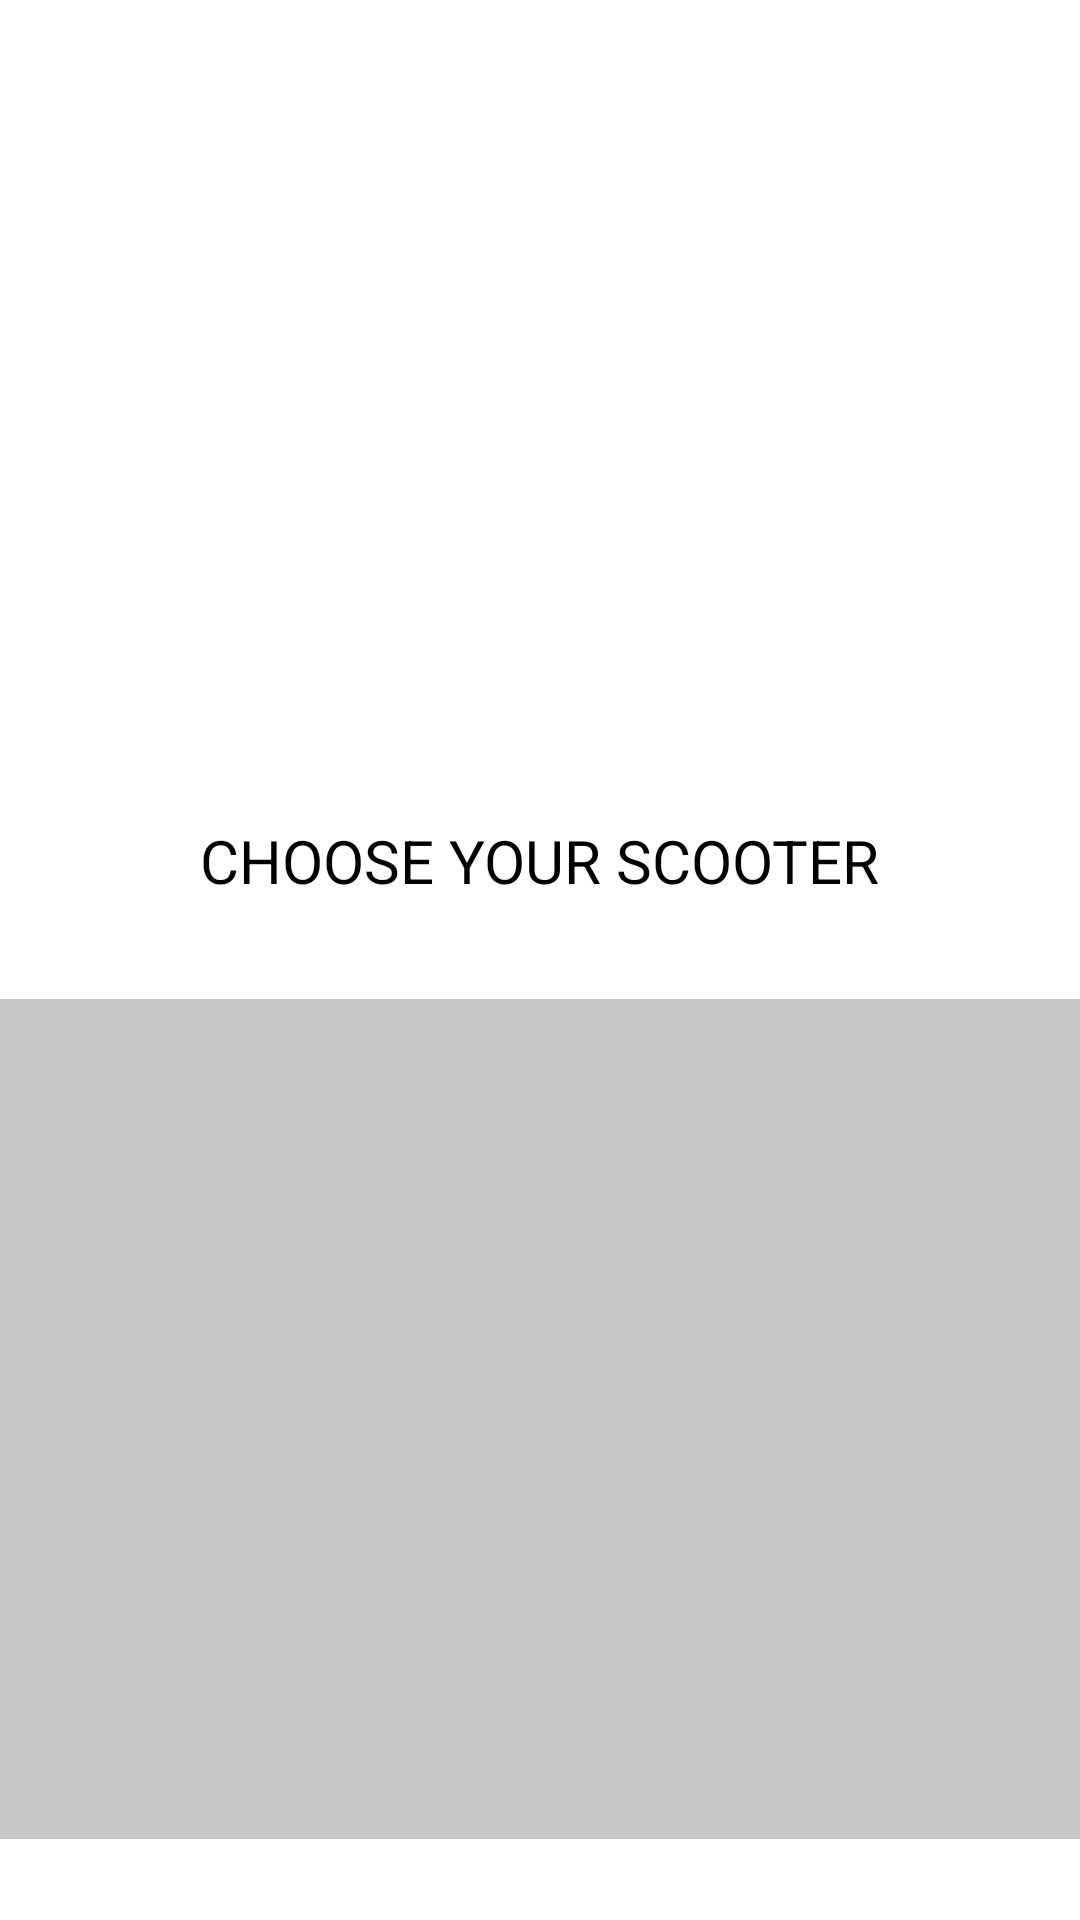

Android layout source for this screen:
<!-- AndroidManifest.xml: application theme Theme.Patinfly -->
<!-- res/layout/scooter_llogar.xml -->
<?xml version="1.0" encoding="utf-8"?>
<androidx.constraintlayout.widget.ConstraintLayout xmlns:android="http://schemas.android.com/apk/res/android"
    xmlns:app="http://schemas.android.com/apk/res-auto"
    xmlns:tools="http://schemas.android.com/tools"
    android:layout_width="match_parent"
    android:layout_height="match_parent"
    tools:context="cat.urv.deim.asm.patinfly.views.userinterface.LlogarScooters">

    <TextView
        android:id="@+id/textView"
        android:layout_width="296dp"
        android:layout_height="66dp"
        android:layout_marginStart="57dp"
        android:layout_marginEnd="58dp"
        android:layout_marginBottom="8dp"
        android:gravity="center"
        android:text="CHOOSE YOUR SCOOTER"
        android:textColor="@color/black"
        android:textSize="20sp"
        app:layout_constraintBottom_toTopOf="@+id/linearLayout"
        app:layout_constraintEnd_toEndOf="parent"
        app:layout_constraintStart_toStartOf="parent"
        app:layout_constraintTop_toBottomOf="@+id/logo3"
        tools:ignore="MissingConstraints" />

    <RelativeLayout
        android:id="@+id/layout_contenedor1"
        android:layout_width="match_parent"
        android:layout_height="match_parent"
        tools:ignore="MissingClass"
        tools:layout_editor_absoluteX="0dp"
        tools:layout_editor_absoluteY="-87dp" />

    <ImageView
        android:id="@+id/logo3"
        android:layout_width="196dp"
        android:layout_height="186dp"
        android:layout_marginStart="104dp"
        android:layout_marginTop="72dp"
        android:layout_marginEnd="100dp"
        android:contentDescription="TODO"
        app:layout_constraintBottom_toTopOf="@+id/textView"
        app:layout_constraintEnd_toEndOf="parent"
        app:layout_constraintHorizontal_bias="1.0"
        app:layout_constraintStart_toStartOf="parent"
        app:layout_constraintTop_toTopOf="parent"
        app:srcCompat="@drawable/scooter" />

    <LinearLayout

        android:id="@+id/linearLayout"
        android:layout_width="366dp"
        android:layout_height="280dp"
        android:layout_marginStart="30dp"
        android:layout_marginTop="5dp"
        android:layout_marginEnd="31dp"
        android:layout_marginBottom="31dp"
        android:orientation="vertical"
        app:layout_constraintBottom_toBottomOf="parent"
        app:layout_constraintEnd_toEndOf="parent"
        app:layout_constraintStart_toStartOf="parent"
        app:layout_constraintTop_toBottomOf="@+id/textView"
        tools:ignore="MissingConstraints">

        <androidx.recyclerview.widget.RecyclerView
            android:id="@+id/scooter_recycler_view"
            android:layout_width="match_parent"
            android:layout_height="304dp"
            android:background="@color/cardview_shadow_start_color"
            app:layout_constraintBottom_toBottomOf="parent"
            app:layout_constraintEnd_toEndOf="parent"
            app:layout_constraintStart_toStartOf="parent"
            app:layout_constraintTop_toTopOf="parent"
            />
    </LinearLayout>
</androidx.constraintlayout.widget.ConstraintLayout>
<!-- resources referenced by this layout -->
<resources>
  <color name="black">#FF000000</color>
  <style name="Theme.Patinfly" parent="Theme.MaterialComponents.DayNight.DarkActionBar">
          
          <item name="colorPrimary">@color/purple_500</item>
          <item name="colorPrimaryVariant">@color/purple_700</item>
          <item name="colorOnPrimary">@color/white</item>
          
          <item name="colorSecondary">@color/teal_200</item>
          <item name="colorSecondaryVariant">@color/teal_700</item>
          <item name="colorOnSecondary">@color/black</item>
          
          <item name="android:statusBarColor">?attr/colorPrimaryVariant</item>
          
      </style>
  <color name="purple_500">#FF6200EE</color>
  <color name="purple_700">#FF3700B3</color>
  <color name="white">#FFFFFFFF</color>
  <color name="teal_200">#FF03DAC5</color>
  <color name="teal_700">#FF018786</color>
</resources>
